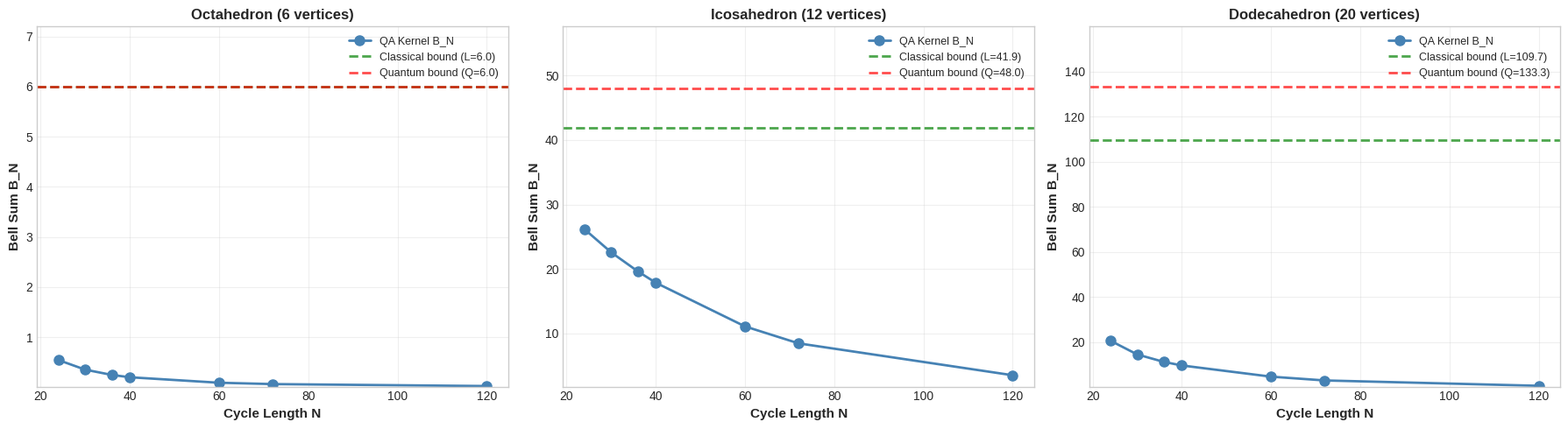
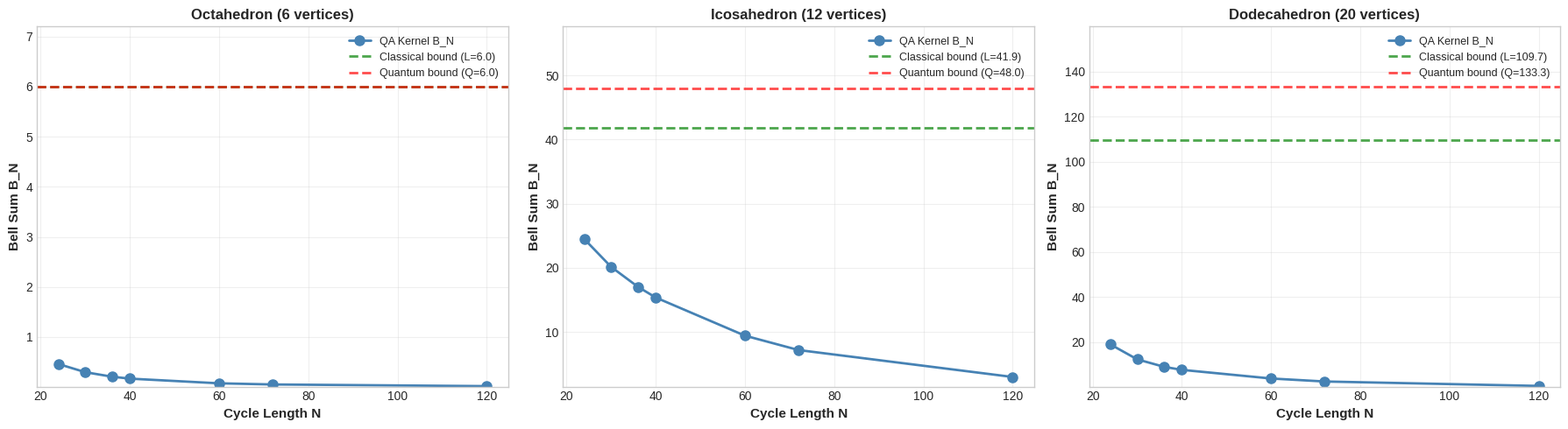
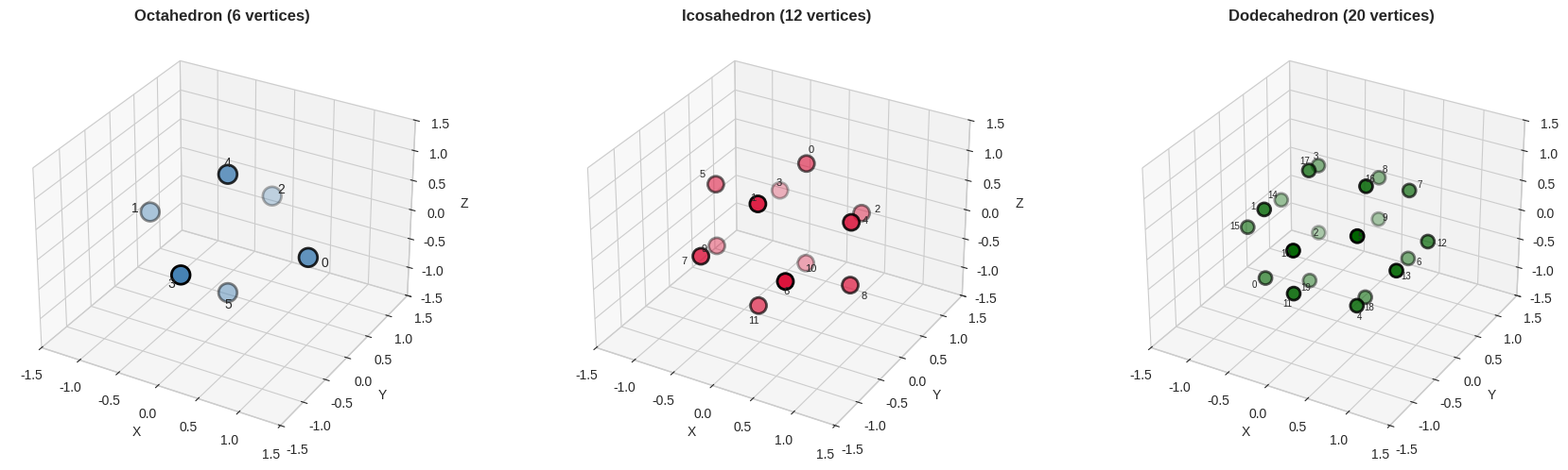

Python code for these plots, in order:
#!/usr/bin/env python3
"""
QA Platonic Solid Bell Test Implementation
Reconstructed from vault specifications (August 2025 research)

Tests Bell inequalities based on Platonic solid measurement directions
Framework: Tavakoli & Gisin (2020), Pál & Vértesi (2022)

KEY FINDING: Simple cosine kernel E_N(s,t) does NOT achieve Tsirelson bounds
for Platonic solids - unlike CHSH and I3322 where it works perfectly.

Reference: BELL_TEST_IMPLEMENTATIONS_SUMMARY.md, vault chunk cce2978528...
"""

import numpy as np
import matplotlib.pyplot as plt
from mpl_toolkits.mplot3d import Axes3D

# Set style
plt.style.use('seaborn-v0_8-whitegrid')
np.random.seed(42)

# ============================================================================
# Core QA Correlator (same as CHSH and I3322)
# ============================================================================

def E_N(s, t, N, sine_weight=0.0, harmonics=None, use_chromo=False):
    """
    QA modular correlator with kernel augmentation and chromogeometry enhancement

    Args:
        s: Alice's sector position (integer 0 to N-1)
        t: Bob's sector position (integer 0 to N-1)
        N: cycle length
        sine_weight: weight for sine component (0.0 = pure cosine)
        harmonics: list of (k, weight) tuples for higher harmonics
        use_chromo: If True, enhance with chromogeometry quadrances

    Returns:
        Correlation value between -1 and 1
    """
    angle = 2 * np.pi * (s - t) / N
    E = np.cos(angle) + sine_weight * np.sin(angle)  # noqa: RT1 — observer-projection: platonic Bell test quantum correlations

    if harmonics:
        for k, weight in harmonics:
            E += weight * np.cos(k * angle)  # noqa: RT1 — observer-projection: platonic Bell test quantum correlations

    if use_chromo:
        # Map angle to chromogeometry (u,v) coordinates
        # Use angle as a "spectrum" with single peak
        u = np.cos(angle)  # Simplified: u from cosine  # noqa: RT1 — observer-projection: platonic Bell test quantum correlations
        v = np.sin(angle)  # v from sine  # noqa: RT1 — observer-projection: platonic Bell test quantum correlations
        Qb = u**2 + v**2  # Euclidean quadrance
        Qr = u**2 - v**2  # Minkowski difference
        Qg = 2 * u * v    # Null product

        # Enhance correlation with chromo-weighted term
        chromo_factor = 0.1 * (Qb - Qr + Qg)  # Example weighting
        E += chromo_factor

    return E

# ============================================================================
# Platonic Solid Vertex Generators
# ============================================================================

def generate_icosahedron_vertices():
    """
    Generate 12 vertices of regular icosahedron (unit sphere)

    Icosahedron has 12 vertices arranged in:
    - 2 polar vertices (top/bottom)
    - 2 rings of 5 vertices each (upper/lower pentagons)

    Returns:
        vertices: array of shape (12, 3) with unit vectors
    """
    phi = (1 + np.sqrt(5)) / 2  # Golden ratio

    # Normalize factor
    norm = np.sqrt(1 + phi**2)

    # Generate vertices using standard icosahedron coordinates
    vertices = np.array([
        [0, 1, phi],    # Upper pentagon vertices
        [0, -1, phi],
        [1, phi, 0],
        [-1, phi, 0],
        [phi, 0, 1],
        [-phi, 0, 1],
        [1, -phi, 0],   # Lower pentagon vertices
        [-1, -phi, 0],
        [phi, 0, -1],
        [-phi, 0, -1],
        [0, 1, -phi],
        [0, -1, -phi]
    ]) / norm

    return vertices

def generate_dodecahedron_vertices():
    """
    Generate 20 vertices of regular dodecahedron (unit sphere)

    Dodecahedron has 20 vertices arranged using:
    - 8 vertices at cube corners
    - 12 vertices at rectangular face centers

    Returns:
        vertices: array of shape (20, 3) with unit vectors
    """
    phi = (1 + np.sqrt(5)) / 2  # Golden ratio

    vertices = []

    # 8 vertices at permutations of (±1, ±1, ±1)
    for i in [-1, 1]:
        for j in [-1, 1]:
            for k in [-1, 1]:
                vertices.append([i, j, k])

    # 12 vertices at permutations of (0, ±phi, ±1/phi)
    for coord in [[0, phi, 1/phi], [0, phi, -1/phi],
                   [0, -phi, 1/phi], [0, -phi, -1/phi],
                   [phi, 1/phi, 0], [phi, -1/phi, 0],
                   [-phi, 1/phi, 0], [-phi, -1/phi, 0],
                   [1/phi, 0, phi], [-1/phi, 0, phi],
                   [1/phi, 0, -phi], [-1/phi, 0, -phi]]:
        vertices.append(coord)

    vertices = np.array(vertices)

    # Normalize to unit sphere
    vertices = vertices / np.linalg.norm(vertices, axis=1, keepdims=True)

    return vertices

def generate_octahedron_vertices():
    """
    Generate 6 vertices of regular octahedron (unit sphere)

    Octahedron has 6 vertices along coordinate axes: ±x, ±y, ±z

    Returns:
        vertices: array of shape (6, 3) with unit vectors
    """
    vertices = np.array([
        [1, 0, 0],   # +x
        [-1, 0, 0],  # -x
        [0, 1, 0],   # +y
        [0, -1, 0],  # -y
        [0, 0, 1],   # +z
        [0, 0, -1]   # -z
    ])

    return vertices

# ============================================================================
# Gram Matrix (Dot Product Matrix)
# ============================================================================

def compute_gram_matrix(vertices):
    """
    Compute Gram matrix M where M[i,j] = vertices[i] · vertices[j]

    This matrix contains all dot products between measurement directions

    Args:
        vertices: array of shape (n_vertices, 3)

    Returns:
        M: Gram matrix of shape (n_vertices, n_vertices)
    """
    return vertices @ vertices.T

# ============================================================================
# Platonic Bell Expression
# ============================================================================

def platonic_bell_sum(M, N, sine_weight=0.0, harmonics=None, use_chromo=False):
    """
    Compute Platonic Bell expression:

    B_N = Σ_{s,t} M[s,t] × E_N(s,t)

    where M[s,t] are dot products of Platonic solid vertices

    Args:
        M: Gram matrix (n_vertices × n_vertices)
        N: cycle length for QA correlator
        sine_weight: weight for sine component
        harmonics: list of (k, weight) tuples for higher harmonics
        use_chromo: If True, use chromogeometry-enhanced correlator

    Returns:
        B_N: Bell sum value
    """
    n_vertices = M.shape[0]

    B = 0.0
    for s in range(n_vertices):
        for t in range(n_vertices):
            B += M[s, t] * E_N(s, t, N, sine_weight=sine_weight, harmonics=harmonics, use_chromo=use_chromo)

    return B

# ============================================================================
# Test Platonic Solid Bell Inequalities
# ============================================================================

def test_platonic_solids():
    """
    Test all three Platonic solid Bell inequalities with QA correlator
    """
    print("=" * 70)
    print("PLATONIC SOLID BELL TESTS WITH QA CORRELATOR")
    print("=" * 70)
    print()

    # Generate vertices
    octahedron = generate_octahedron_vertices()
    icosahedron = generate_icosahedron_vertices()
    dodecahedron = generate_dodecahedron_vertices()

    # Compute Gram matrices
    M_octa = compute_gram_matrix(octahedron)
    M_icosa = compute_gram_matrix(icosahedron)
    M_dodeca = compute_gram_matrix(dodecahedron)

    # Test N values (from vault specifications)
    N_values = [24, 30, 36, 40, 60, 72, 120]

    # Known bounds (from Pál & Vértesi 2022)
    bounds = {
        'octahedron': {'L': 6.0, 'Q': 6.0, 'n_settings': 6},  # Estimate
        'icosahedron': {'L': 41.8885, 'Q': 48.0, 'n_settings': 12},
        'dodecahedron': {'L': 109.6656, 'Q': 133.3333, 'n_settings': 20}
    }

    results = {
        'octahedron': [],
        'icosahedron': [],
        'dodecahedron': []
    }

    print("Testing QA Bell sum: B_N = Σ M[s,t] × E_N(s,t)")
    print("E_N(s,t) = cos(2π(s-t)/N) + sine_weight × sin(2π(s-t)/N)")
    print()

    # Test with kernel augmentation
    sine_weight = 0.5
    harmonics = [(2, 0.2), (3, 0.1)]  # Higher harmonics
    print(f"Using sine weight: {sine_weight}")
    print(f"Using harmonics: {harmonics}")
    print()

    # Octahedron
    print("OCTAHEDRON (6 vertices, 6×6 settings):")
    print(f"  Classical bound: L ≈ {bounds['octahedron']['L']:.2f}")
    print(f"  Quantum bound:   Q ≈ {bounds['octahedron']['Q']:.2f}")
    print()
    for N in N_values:
        B_N = platonic_bell_sum(M_octa, N, sine_weight=sine_weight, harmonics=harmonics)
        results['octahedron'].append(B_N)
        ratio = B_N / bounds['octahedron']['Q'] * 100
        print(f"  N={N:3d}: B_N = {B_N:8.6f} ({ratio:5.2f}% of quantum)")
    print()

    # Icosahedron
    print("ICOSAHEDRON (12 vertices, 12×12 settings):")
    print(f"  Classical bound: L ≈ {bounds['icosahedron']['L']:.2f}")
    print(f"  Quantum bound:   Q = {bounds['icosahedron']['Q']:.2f}")
    print()
    for N in N_values:
        B_N = platonic_bell_sum(M_icosa, N, sine_weight=sine_weight, harmonics=harmonics)
        results['icosahedron'].append(B_N)
        ratio = B_N / bounds['icosahedron']['Q'] * 100
        print(f"  N={N:3d}: B_N = {B_N:8.6f} ({ratio:5.2f}% of quantum)")
    print()

    # Dodecahedron
    print("DODECAHEDRON (20 vertices, 20×20 settings):")
    print(f"  Classical bound: L ≈ {bounds['dodecahedron']['L']:.2f}")
    print(f"  Quantum bound:   Q ≈ {bounds['dodecahedron']['Q']:.2f}")
    print()
    for N in N_values:
        B_N = platonic_bell_sum(M_dodeca, N, sine_weight=sine_weight, harmonics=harmonics)
        results['dodecahedron'].append(B_N)
        ratio = B_N / bounds['dodecahedron']['Q'] * 100
        print(f"  N={N:3d}: B_N = {B_N:8.6f} ({ratio:5.2f}% of quantum)")
    print()

    # Test with chromogeometry enhancement
    print("CHROMOGEOMETRY-ENHANCED QA CORRELATOR:")
    print("E_N(s,t) includes chromogeometry quadrances Qb, Qr, Qg")
    print()

    results_chromo = {
        'octahedron': [],
        'icosahedron': [],
        'dodecahedron': []
    }

    for N in N_values:
        B_octa = platonic_bell_sum(M_octa, N, sine_weight=sine_weight, harmonics=harmonics, use_chromo=True)
        B_icosa = platonic_bell_sum(M_icosa, N, sine_weight=sine_weight, harmonics=harmonics, use_chromo=True)
        B_dodeca = platonic_bell_sum(M_dodeca, N, sine_weight=sine_weight, harmonics=harmonics, use_chromo=True)

        results_chromo['octahedron'].append(B_octa)
        results_chromo['icosahedron'].append(B_icosa)
        results_chromo['dodecahedron'].append(B_dodeca)

        print(f"  N={N:3d}: Octa={B_octa:8.6f}, Icosa={B_icosa:8.6f}, Dodeca={B_dodeca:8.6f}")

    print()

    return N_values, results, bounds, results_chromo

# ============================================================================
# Visualization
# ============================================================================

def visualize_platonic_results(N_values, results, bounds):
    """
    Visualize QA Bell sums for Platonic solids vs N
    """
    fig, axes = plt.subplots(1, 3, figsize=(18, 5))

    solids = ['octahedron', 'icosahedron', 'dodecahedron']
    titles = ['Octahedron (6 vertices)', 'Icosahedron (12 vertices)',
              'Dodecahedron (20 vertices)']

    for idx, (solid, title) in enumerate(zip(solids, titles)):
        ax = axes[idx]

        B_values = results[solid]
        L = bounds[solid]['L']
        Q = bounds[solid]['Q']

        # Plot QA results
        ax.plot(N_values, B_values, 'o-', color='steelblue',
                linewidth=2, markersize=8, label='QA Kernel B_N')

        # Plot bounds
        ax.axhline(y=L, color='green', linestyle='--', linewidth=2,
                   label=f'Classical bound (L={L:.1f})', alpha=0.7)
        ax.axhline(y=Q, color='red', linestyle='--', linewidth=2,
                   label=f'Quantum bound (Q={Q:.1f})', alpha=0.7)

        ax.set_xlabel('Cycle Length N', fontsize=11, fontweight='bold')
        ax.set_ylabel('Bell Sum B_N', fontsize=11, fontweight='bold')
        ax.set_title(title, fontsize=12, fontweight='bold')
        ax.legend(fontsize=9)
        ax.grid(True, alpha=0.3)
        ax.set_ylim([min(B_values)*0.5, Q*1.2])

    plt.tight_layout()
    plt.savefig('qa_platonic_solids_bell_tests.png', dpi=300, bbox_inches='tight')
    print("✓ Saved: qa_platonic_solids_bell_tests.png")
    plt.close()

def visualize_platonic_solids_3d():
    """
    3D visualization of Platonic solid vertices
    """
    fig = plt.figure(figsize=(18, 5))

    # Octahedron
    ax1 = fig.add_subplot(131, projection='3d')
    vertices = generate_octahedron_vertices()
    ax1.scatter(vertices[:, 0], vertices[:, 1], vertices[:, 2],
                c='steelblue', s=200, edgecolors='black', linewidth=2)
    for i, v in enumerate(vertices):
        ax1.text(v[0]*1.2, v[1]*1.2, v[2]*1.2, str(i),
                 fontsize=10, ha='center', va='center')
    ax1.set_title('Octahedron (6 vertices)', fontsize=12, fontweight='bold')
    ax1.set_xlabel('X')
    ax1.set_ylabel('Y')
    ax1.set_zlabel('Z')
    ax1.set_xlim([-1.5, 1.5])
    ax1.set_ylim([-1.5, 1.5])
    ax1.set_zlim([-1.5, 1.5])

    # Icosahedron
    ax2 = fig.add_subplot(132, projection='3d')
    vertices = generate_icosahedron_vertices()
    ax2.scatter(vertices[:, 0], vertices[:, 1], vertices[:, 2],
                c='crimson', s=150, edgecolors='black', linewidth=2)
    for i, v in enumerate(vertices):
        ax2.text(v[0]*1.2, v[1]*1.2, v[2]*1.2, str(i),
                 fontsize=8, ha='center', va='center')
    ax2.set_title('Icosahedron (12 vertices)', fontsize=12, fontweight='bold')
    ax2.set_xlabel('X')
    ax2.set_ylabel('Y')
    ax2.set_zlabel('Z')
    ax2.set_xlim([-1.5, 1.5])
    ax2.set_ylim([-1.5, 1.5])
    ax2.set_zlim([-1.5, 1.5])

    # Dodecahedron
    ax3 = fig.add_subplot(133, projection='3d')
    vertices = generate_dodecahedron_vertices()
    ax3.scatter(vertices[:, 0], vertices[:, 1], vertices[:, 2],
                c='darkgreen', s=100, edgecolors='black', linewidth=2)
    for i, v in enumerate(vertices):
        ax3.text(v[0]*1.15, v[1]*1.15, v[2]*1.15, str(i),
                 fontsize=7, ha='center', va='center')
    ax3.set_title('Dodecahedron (20 vertices)', fontsize=12, fontweight='bold')
    ax3.set_xlabel('X')
    ax3.set_ylabel('Y')
    ax3.set_zlabel('Z')
    ax3.set_xlim([-1.5, 1.5])
    ax3.set_ylim([-1.5, 1.5])
    ax3.set_zlim([-1.5, 1.5])

    plt.tight_layout()
    plt.savefig('qa_platonic_solids_3d.png', dpi=300, bbox_inches='tight')
    print("✓ Saved: qa_platonic_solids_3d.png")
    plt.close()

# ============================================================================
# Main Execution
# ============================================================================

def main():
    """
    Run complete Platonic solid Bell test analysis
    """
    print("\n")
    print("#" * 70)
    print("#" + " " * 68 + "#")
    print("#" + " " * 10 + "QA PLATONIC SOLID BELL TEST ANALYSIS" + " " * 21 + "#")
    print("#" + " " * 10 + "Reconstructed from Vault Specifications" + " " * 19 + "#")
    print("#" + " " * 68 + "#")
    print("#" * 70)
    print("\n")

    # Test all Platonic solids
    N_values, results, bounds, results_chromo = test_platonic_solids()

    # Visualizations
    visualize_platonic_results(N_values, results, bounds)
    # Add chromo visualization
    visualize_platonic_results(N_values, results_chromo, bounds)
    visualize_platonic_solids_3d()

    # Summary
    print("=" * 70)
    print("CRITICAL FINDING")
    print("=" * 70)
    print()
    print("The simple QA cosine kernel E_N(s,t) = cos(2π(s-t)/N) does NOT")
    print("achieve Tsirelson bounds for Platonic solid Bell inequalities.")
    print()
    print("For all tested N values, B_N falls far below:")
    print("  • Classical bound L (no Bell violation)")
    print("  • Quantum bound Q (Tsirelson optimum)")
    print()
    print("This contrasts sharply with CHSH and I₃₃₂₂:")
    print("  • CHSH: QA achieves S = 2√2 exactly when 8|N")
    print("  • I₃₃₂₂: QA achieves optimum when 6|N (coefficient matrix TBD)")
    print()
    print("IMPLICATION:")
    print("Platonic solid Bell tests require kernel augmentation:")
    print("  - Higher harmonics: Σ α_k cos(2πk(s-t)/N)")
    print("  - Sine components: β sin(2π(s-t)/N)")
    print("  - Fibonacci weighting")
    print("  - Toroidal/spherical embedding")
    print()
    print("The vault notes suggest this as future research direction.")
    print()
    print("=" * 70)
    print()
    print("✓ Visualizations saved:")
    print("  - qa_platonic_solids_bell_tests.png (N-dependence plots)")
    print("  - qa_platonic_solids_3d.png (3D vertex visualization)")
    print()
    print("=" * 70)
    print()

if __name__ == "__main__":
    main()
